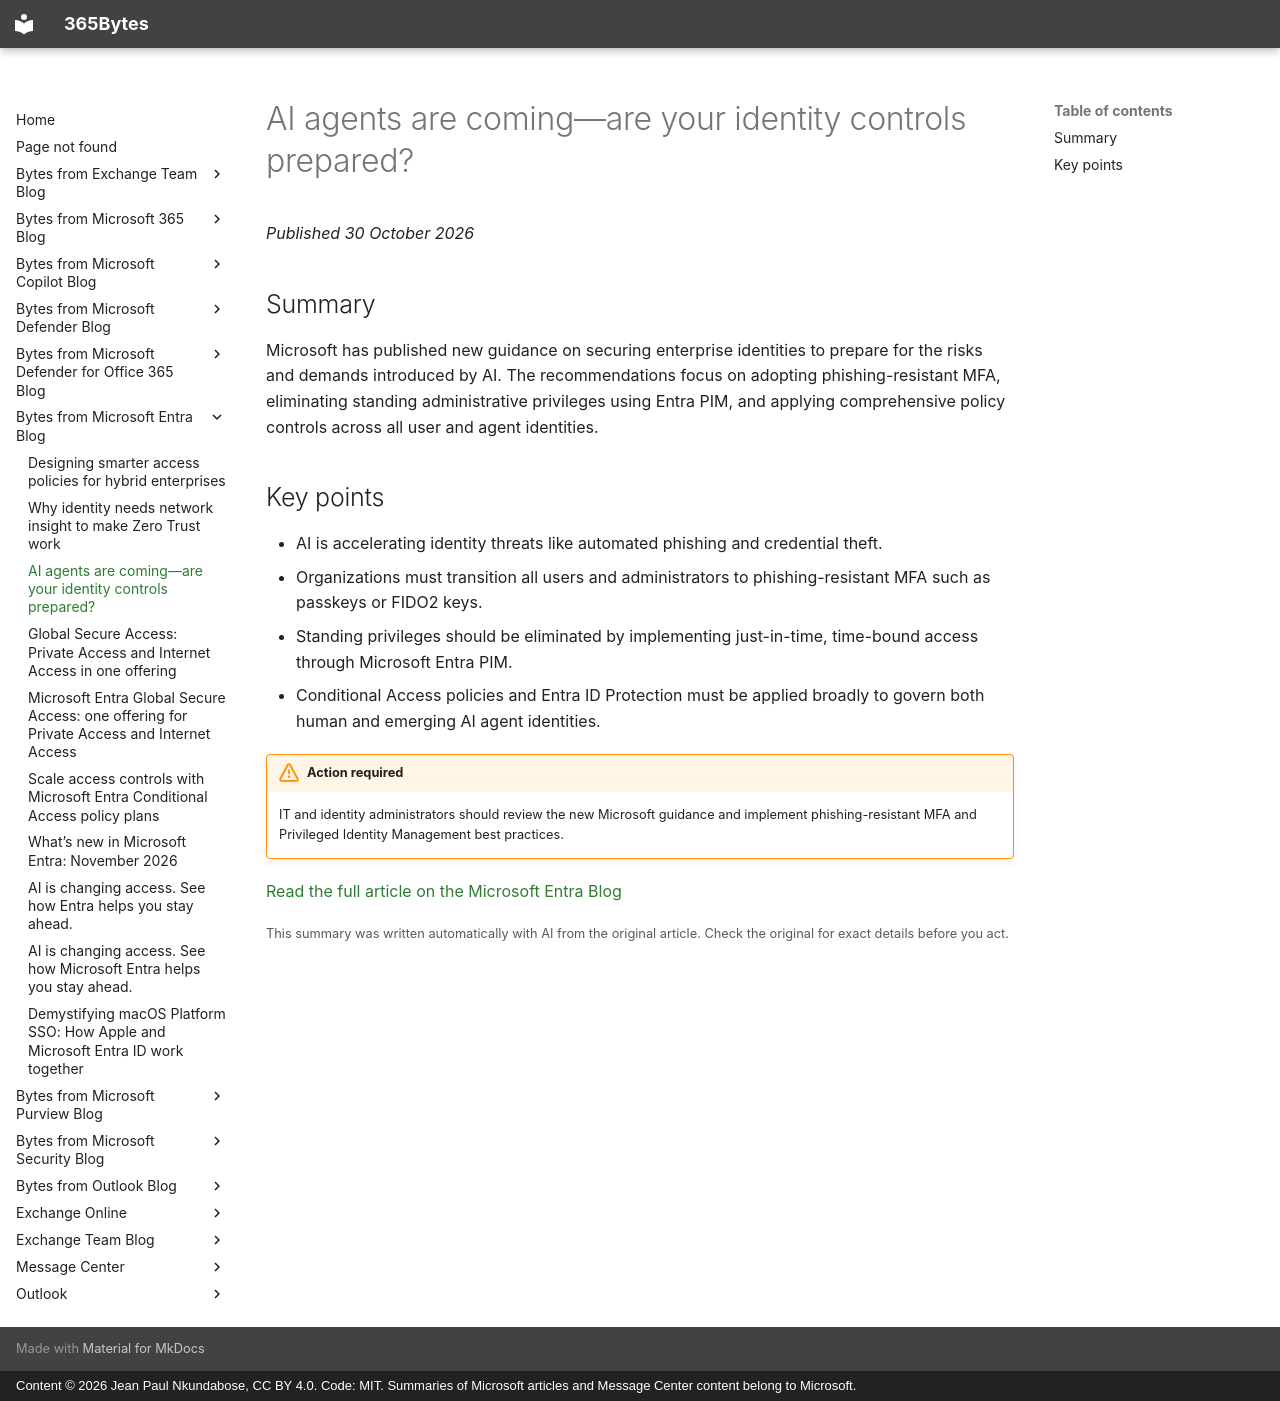

repository: jeanpaulnk/365Bytes · page: Bytes-from-Microsoft-Entra-Blog/2026-10-30-ai-agents-are-coming-are-your-identity-controls-prepared/index.html · generator: mkdocs · copyright: Content © 2026 Jean Paul Nkundabose, CC BY 4.0. Code: MIT. Summaries of Microsoft articles and Message Center content belong to Microsoft.

---
title: "AI agents are coming\u2014are your identity controls prepared?"
description: "Microsoft has published new guidance on securing enterprise identities to prepare for the risks and demands introduced by AI. The recommendations focus on adopting phishing-resistant MFA, eliminating standing administrative privileges using Entra PIM, and applying comprehensive policy controls acros"
date: 2026-10-30
category: "Action required"
source: "https://techcommunity.microsoft.com/t5/microsoft-entra-blog/ai-agents-are-coming-are-your-identity-controls-prepared/ba-p/4515964"
---

# AI agents are coming—are your identity controls prepared?

*Published 30 October 2026*

## Summary

Microsoft has published new guidance on securing enterprise identities to prepare for the risks and demands introduced by AI. The recommendations focus on adopting phishing-resistant MFA, eliminating standing administrative privileges using Entra PIM, and applying comprehensive policy controls across all user and agent identities.

## Key points

- AI is accelerating identity threats like automated phishing and credential theft.
- Organizations must transition all users and administrators to phishing-resistant MFA such as passkeys or FIDO2 keys.
- Standing privileges should be eliminated by implementing just-in-time, time-bound access through Microsoft Entra PIM.
- Conditional Access policies and Entra ID Protection must be applied broadly to govern both human and emerging AI agent identities.


!!! warning "Action required"
    IT and identity administrators should review the new Microsoft guidance and implement phishing-resistant MFA and Privileged Identity Management best practices.

[Read the full article on the Microsoft Entra Blog](https://techcommunity.microsoft.com/t5/microsoft-entra-blog/ai-agents-are-coming-are-your-identity-controls-prepared/ba-p/4515964)

<small>This summary was written automatically with AI from the original article. Check the original for exact details before you act.</small>
